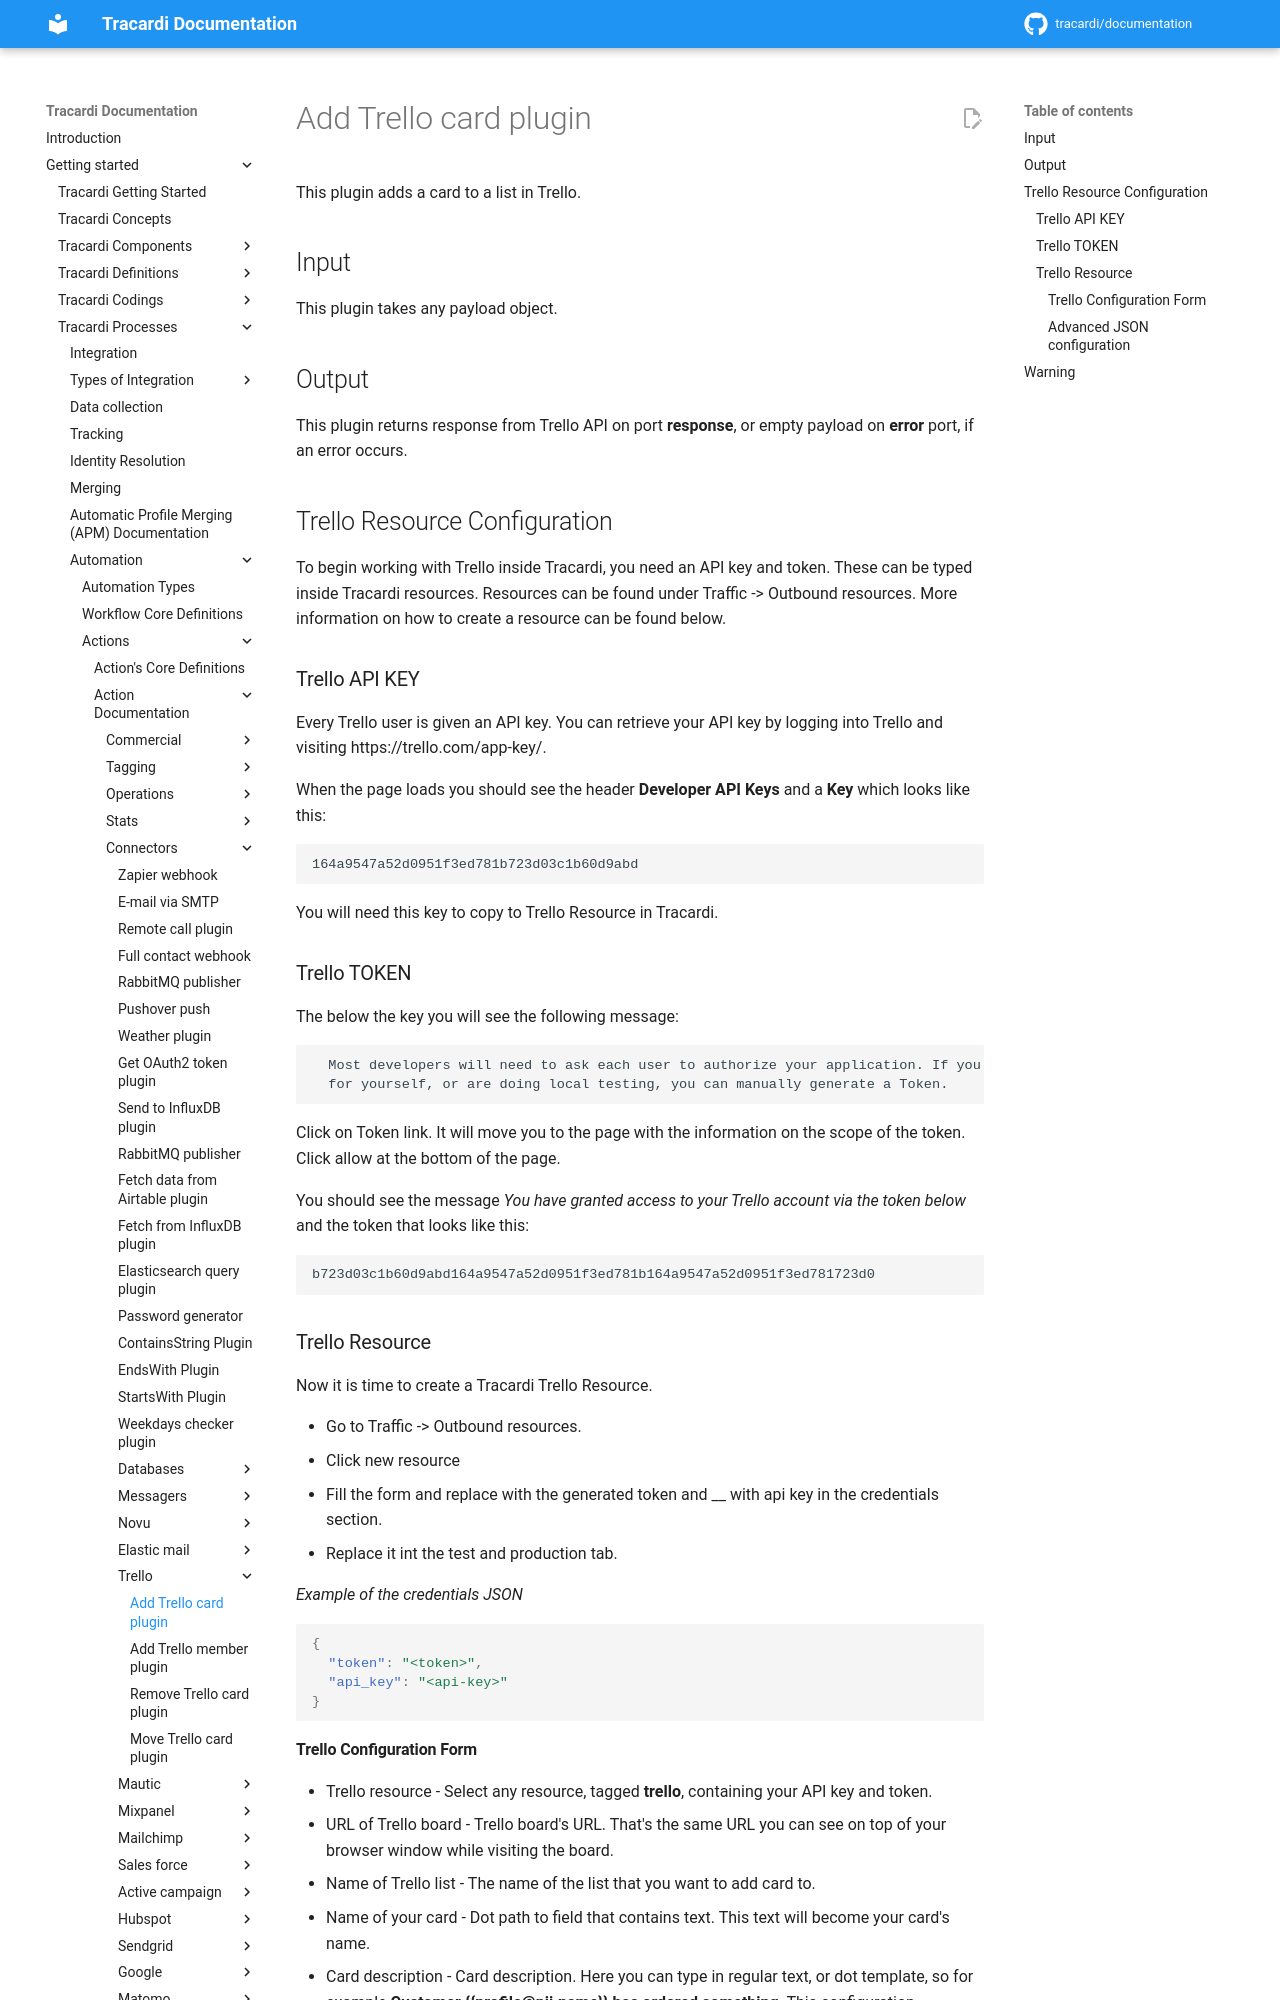

repository: Tracardi/documentation · page: 1.1.x/getting_started/processes/workflow/actions/trello/add_trello_card_action/index.html · generator: mkdocs

# Add Trello card plugin

This plugin adds a card to a list in Trello.

## Input

This plugin takes any payload object.

## Output

This plugin returns response from Trello API on port **response**, or empty payload
on **error** port, if an error occurs.

## Trello Resource Configuration

To begin working with Trello inside Tracardi, you need an API key and token. These can be typed inside Tracardi resources.
Resources can be found under Traffic -> Outbound resources. More information on how to create a resource can be found below.

### Trello API KEY

Every Trello user is given an API key. You can retrieve your 
API key by logging into Trello and visiting https://trello.com/app-key/.

When the page loads you should see the header __Developer API Keys__ and a __Key__ which looks like this:

```
164a9547a52d0951f3ed781b723d03c1b60d9abd
```

You will need this key to copy to Trello Resource in Tracardi.

### Trello TOKEN

The below the key you will see the following message:

```
  Most developers will need to ask each user to authorize your application. If you are looking to build an application 
  for yourself, or are doing local testing, you can manually generate a Token. 
```

Click on Token link. It will move you to the page with the information on the scope of the token. Click allow at the
bottom of the page. 

You should see the message *You have granted access to your Trello account via the token below* and the token that looks 
like this:

```
b723d03c1b60d9abd164a9547a52d0951f3ed781b164a9547a52d0951f3ed781723d0
```

### Trello Resource

Now it is time to create a Tracardi Trello Resource.

* Go to Traffic -> Outbound resources. 
* Click new resource
* Fill the form and replace __<token>__ with the generated token and __<api-key__> with api key in the credentials section.
* Replace it int the test and production tab. 

*Example of the credentials JSON*

```json
{
  "token": "<token>",
  "api_key": "<api-key>"
}

```
